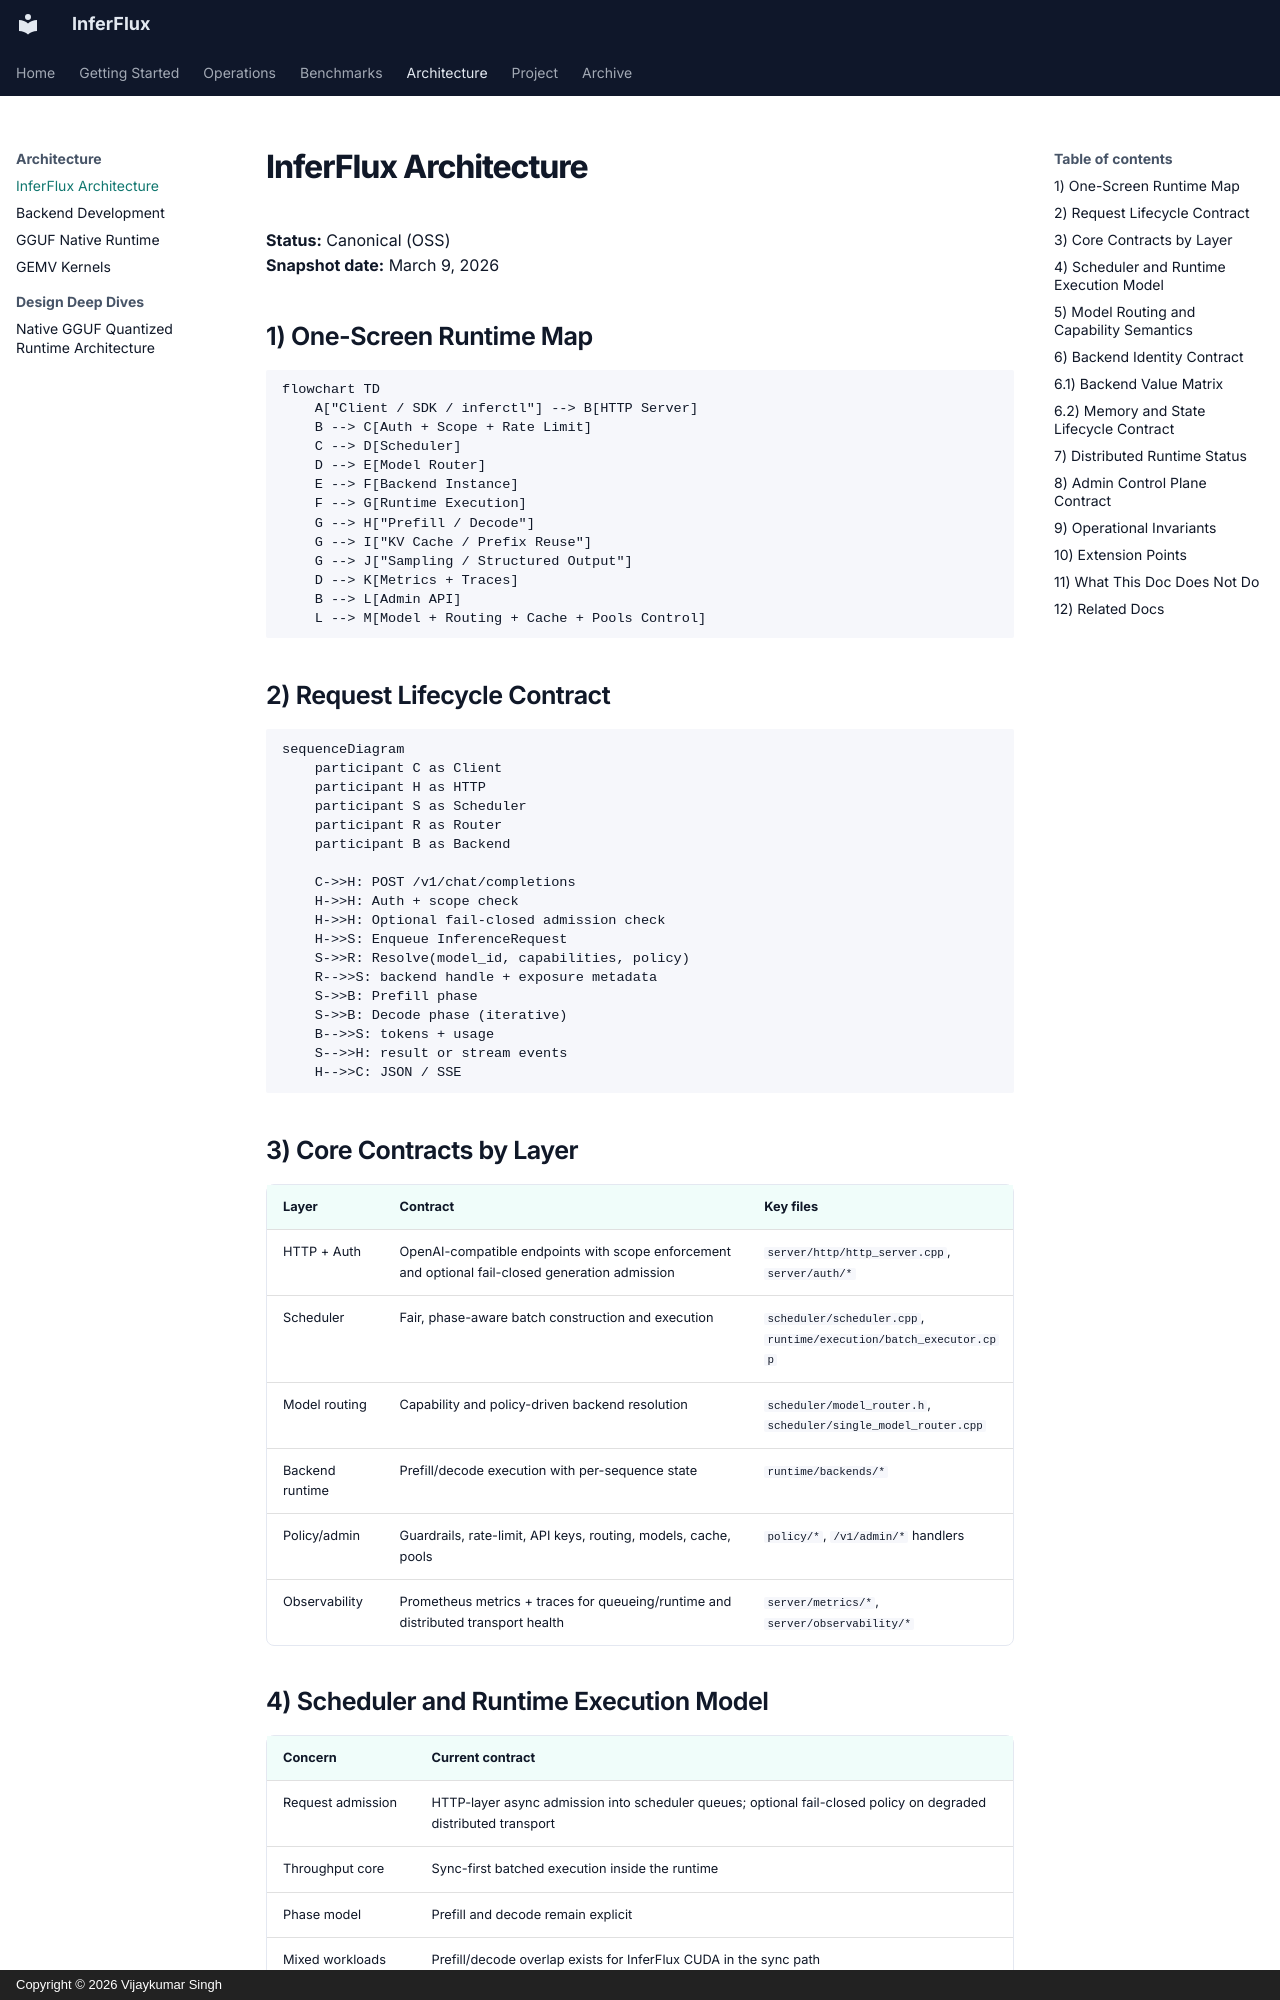

repository: anvai-labs/inferflux · page: Architecture/index.html · generator: mkdocs · copyright: Copyright © 2026 Vijaykumar Singh

# InferFlux Architecture

**Status:** Canonical (OSS)  
**Snapshot date:** March 9, 2026

## 1) One-Screen Runtime Map

```mermaid
flowchart TD
    A["Client / SDK / inferctl"] --> B[HTTP Server]
    B --> C[Auth + Scope + Rate Limit]
    C --> D[Scheduler]
    D --> E[Model Router]
    E --> F[Backend Instance]
    F --> G[Runtime Execution]
    G --> H["Prefill / Decode"]
    G --> I["KV Cache / Prefix Reuse"]
    G --> J["Sampling / Structured Output"]
    D --> K[Metrics + Traces]
    B --> L[Admin API]
    L --> M[Model + Routing + Cache + Pools Control]
```

## 2) Request Lifecycle Contract

```mermaid
sequenceDiagram
    participant C as Client
    participant H as HTTP
    participant S as Scheduler
    participant R as Router
    participant B as Backend

    C->>H: POST /v1/chat/completions
    H->>H: Auth + scope check
    H->>H: Optional fail-closed admission check
    H->>S: Enqueue InferenceRequest
    S->>R: Resolve(model_id, capabilities, policy)
    R-->>S: backend handle + exposure metadata
    S->>B: Prefill phase
    S->>B: Decode phase (iterative)
    B-->>S: tokens + usage
    S-->>H: result or stream events
    H-->>C: JSON / SSE
```

## 3) Core Contracts by Layer

| Layer | Contract | Key files |
|---|---|---|
| HTTP + Auth | OpenAI-compatible endpoints with scope enforcement and optional fail-closed generation admission | `server/http/http_server.cpp`, `server/auth/*` |
| Scheduler | Fair, phase-aware batch construction and execution | `scheduler/scheduler.cpp`, `runtime/execution/batch_executor.cpp` |
| Model routing | Capability and policy-driven backend resolution | `scheduler/model_router.h`, `scheduler/single_model_router.cpp` |
| Backend runtime | Prefill/decode execution with per-sequence state | `runtime/backends/*` |
| Policy/admin | Guardrails, rate-limit, API keys, routing, models, cache, pools | `policy/*`, `/v1/admin/*` handlers |
| Observability | Prometheus metrics + traces for queueing/runtime and distributed transport health | `server/metrics/*`, `server/observability/*` |
